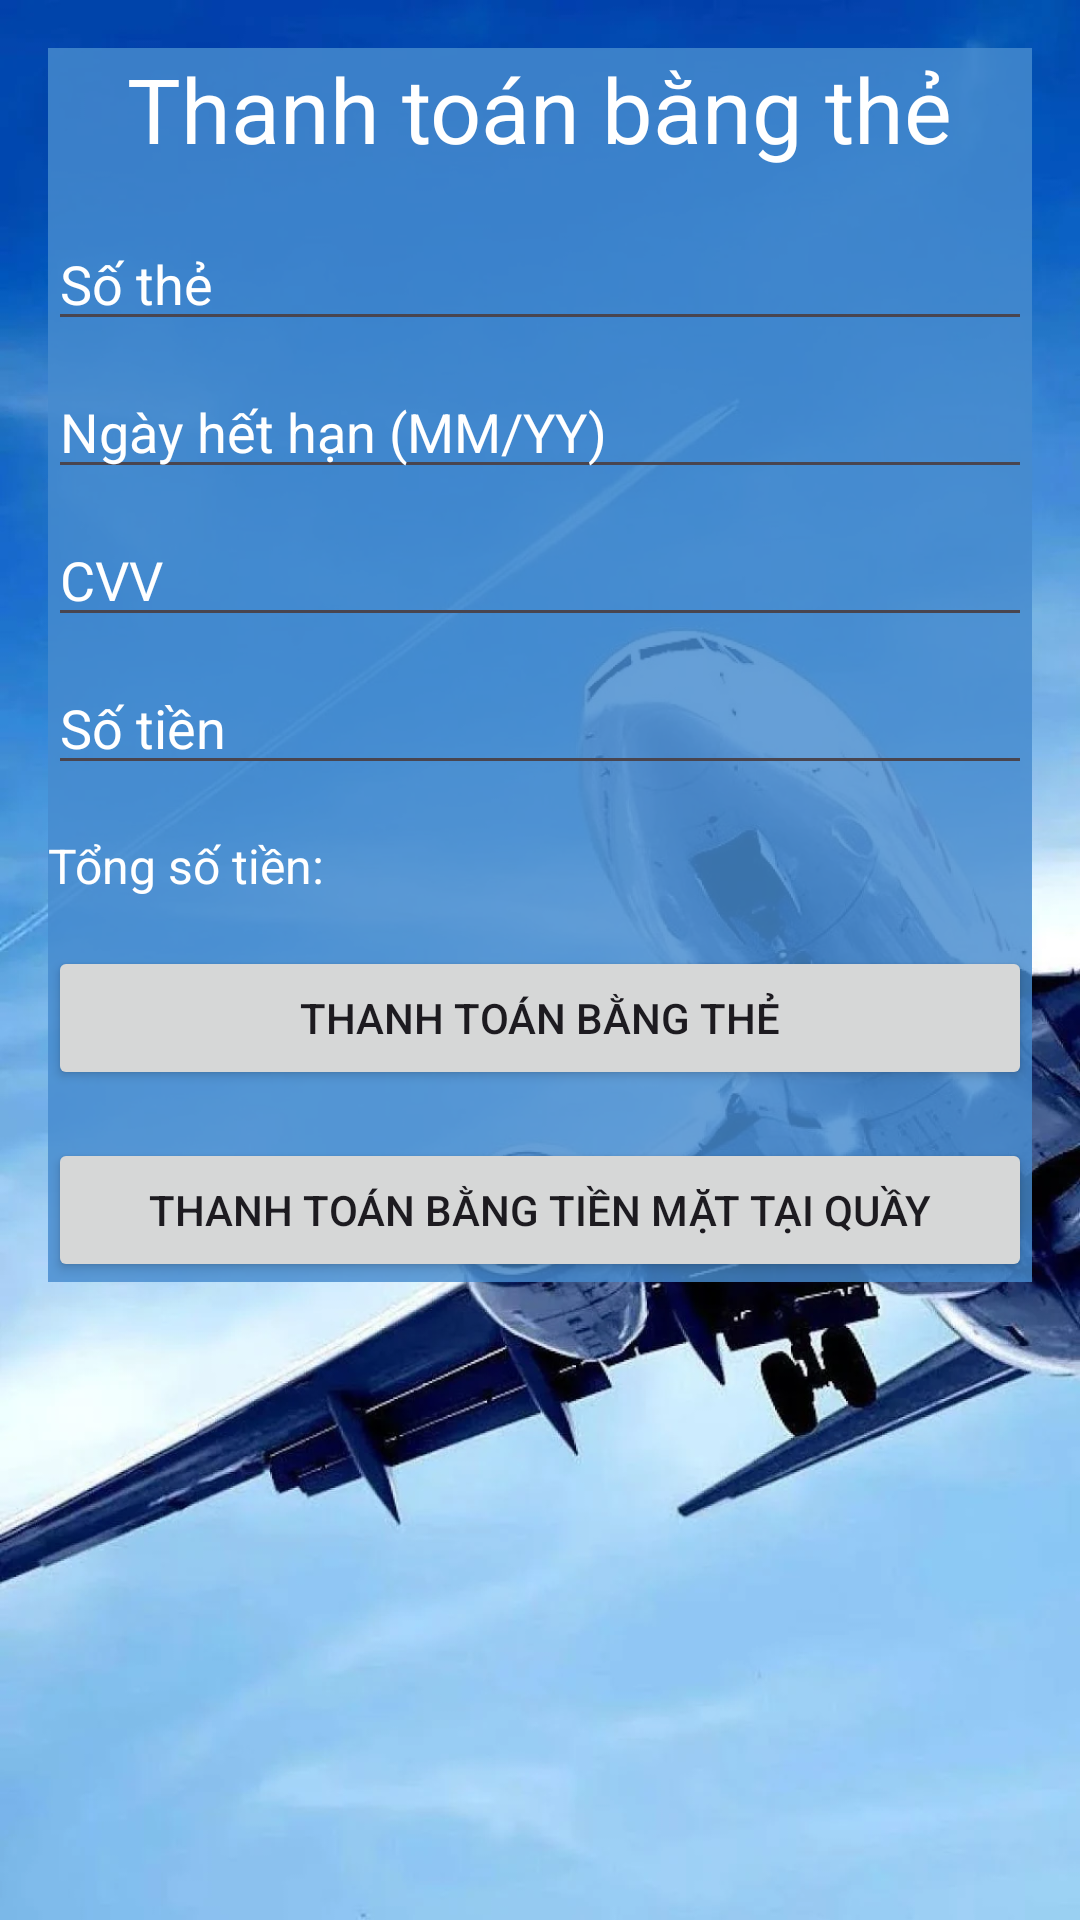

Android layout source for this screen:
<!-- AndroidManifest.xml: application theme Theme.BanVe -->
<!-- res/layout/activity_payment.xml -->
<?xml version="1.0" encoding="utf-8"?>
<RelativeLayout xmlns:android="http://schemas.android.com/apk/res/android"
    android:layout_width="match_parent"
    android:layout_height="match_parent"
    android:background="@drawable/maybay"
    android:padding="16dp">
    <LinearLayout
        android:layout_width="match_parent"
        android:layout_height="wrap_content"
        android:background="#D3478CCF"
        android:gravity="center"
        android:orientation="vertical">
        <TextView
            android:layout_width="wrap_content"
            android:layout_height="wrap_content"
            android:text="Thanh toán bằng thẻ"
            android:textColor="@color/white"
            android:textSize="30sp"
            android:layout_alignParentTop="true"
            android:layout_centerHorizontal="true"/>

        <EditText
            android:id="@+id/etCardNumber"
            android:layout_width="match_parent"
            android:layout_height="wrap_content"
            android:hint="Số thẻ"
            android:textColorHint="@color/white"
            android:textColor="@color/white"
            android:layout_marginTop="16dp"/>

        <EditText
            android:id="@+id/etCardExpiry"
            android:layout_width="match_parent"
            android:layout_height="wrap_content"
            android:hint="Ngày hết hạn (MM/YY)"
            android:textColorHint="@color/white"
            android:textColor="@color/white"
            android:layout_below="@+id/etCardNumber"
            android:layout_marginTop="8dp"/>

        <EditText
            android:id="@+id/etCardCVV"
            android:layout_width="match_parent"
            android:layout_height="wrap_content"
            android:hint="CVV"
            android:textColorHint="@color/white"
            android:textColor="@color/white"
            android:layout_below="@+id/etCardExpiry"
            android:layout_marginTop="8dp"/>

        <EditText
            android:id="@+id/etCardAmount"
            android:layout_width="match_parent"
            android:layout_height="wrap_content"
            android:hint="Số tiền"
            android:textColorHint="@color/white"
            android:textColor="@color/white"
            android:layout_below="@+id/etCardCVV"
            android:layout_marginTop="8dp"/>

        <TextView
            android:id="@+id/tvTotalAmount"
            android:layout_width="match_parent"
            android:layout_height="wrap_content"
            android:text="Tổng số tiền: "
            android:textColorHint="@color/white"
            android:textColor="@color/white"
            android:layout_below="@+id/etCardAmount"
            android:layout_marginTop="16dp"
            android:textSize="16sp"/>

        <Button
            android:id="@+id/btnPayByCard"
            android:layout_width="match_parent"
            android:layout_height="wrap_content"
            android:text="Thanh toán bằng thẻ"
            android:layout_below="@+id/tvTotalAmount"
            android:layout_marginTop="16dp"/>

        <Button
            android:id="@+id/btnPayByCash"
            android:layout_width="match_parent"
            android:layout_height="wrap_content"
            android:text="Thanh toán bằng tiền mặt tại quầy"
            android:layout_below="@+id/btnPayByCard"
            android:layout_marginTop="16dp"/>
    </LinearLayout>

</RelativeLayout>
<!-- resources referenced by this layout -->
<resources>
  <!-- drawable maybay: png bitmap (drawable, 93984 bytes) -->
  <style name="Theme.BanVe" parent="Base.Theme.BanVe" />
  <style name="Base.Theme.BanVe" parent="Theme.Material3.DayNight.NoActionBar">
          
          
      </style>
  <!-- not gathered from this repository: default colours our renderer supplied (Android Studio template values) -->
  <color name="white">#FFFFFFFF</color>
</resources>
